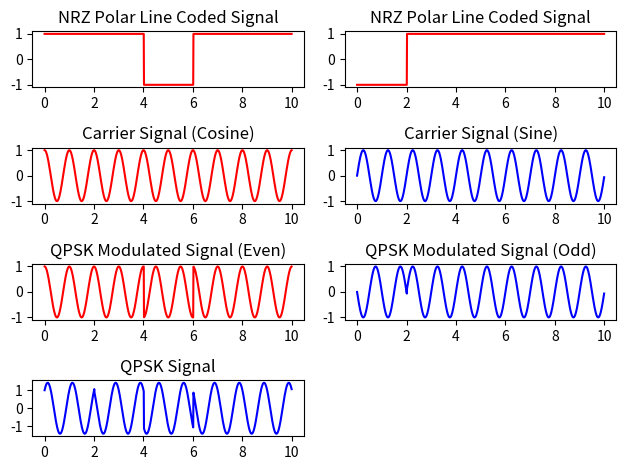

Python code for this plot:
import numpy as np
import matplotlib.pyplot as plt

# Input bits
x = np.array([1, 0, 1, 1, 0, 1, 1, 1, 1, 1])
# Display binary data
print("Binary data:", x)

# Bits to polar
p = np.where(x == 0, -1, 1)

# Separation of even and odd sequences
even_seq = p[::2]
odd_seq = p[1::2]

# NRZ polar line coder signal generation
t = np.arange(0, len(x), 0.01)
even_ps = np.zeros(len(t))
odd_ps = np.zeros(len(t))

i = 0
m = np.arange(2, len(x) + 1, 2)
for j in range(len(t)):
    if t[j] <= m[i]:
        even_ps[j] = even_seq[i]
    else:
        even_ps[j] = even_seq[i]
        i += 1

i = 0
m = np.arange(2, len(x) + 1, 2)
for j in range(len(t)):
    if t[j] <= m[i]:
        odd_ps[j] = odd_seq[i]
    else:
        odd_ps[j] = odd_seq[i]
        i += 1

plt.subplot(421)
plt.plot(t, even_ps, 'r')
plt.title('NRZ Polar Line Coded Signal')
plt.subplot(422)
plt.plot(t, odd_ps, 'r')
plt.title('NRZ Polar Line Coded Signal')

# Carrier signals generation
c1 = np.cos(2 * np.pi * 1 * t)
c2 = np.sin(2 * np.pi * 1 * t)

plt.subplot(423)
plt.plot(t, c1, 'r')
plt.title('Carrier Signal (Cosine)')
plt.subplot(424)
plt.plot(t, c2, 'b')
plt.title('Carrier Signal (Sine)')

# QPSK Waveform generation
r1 = even_ps * c1
r2 = odd_ps * c2
qpsk_sig = r1 - r2

plt.subplot(425)
plt.plot(t, r1, 'r')
plt.title('QPSK Modulated Signal (Even)')
plt.subplot(426)
plt.plot(t, r2, 'b')
plt.title('QPSK Modulated Signal (Odd)')
plt.subplot(427)
plt.plot(t, qpsk_sig, 'b')
plt.title('QPSK Signal')

plt.tight_layout()
plt.show()
